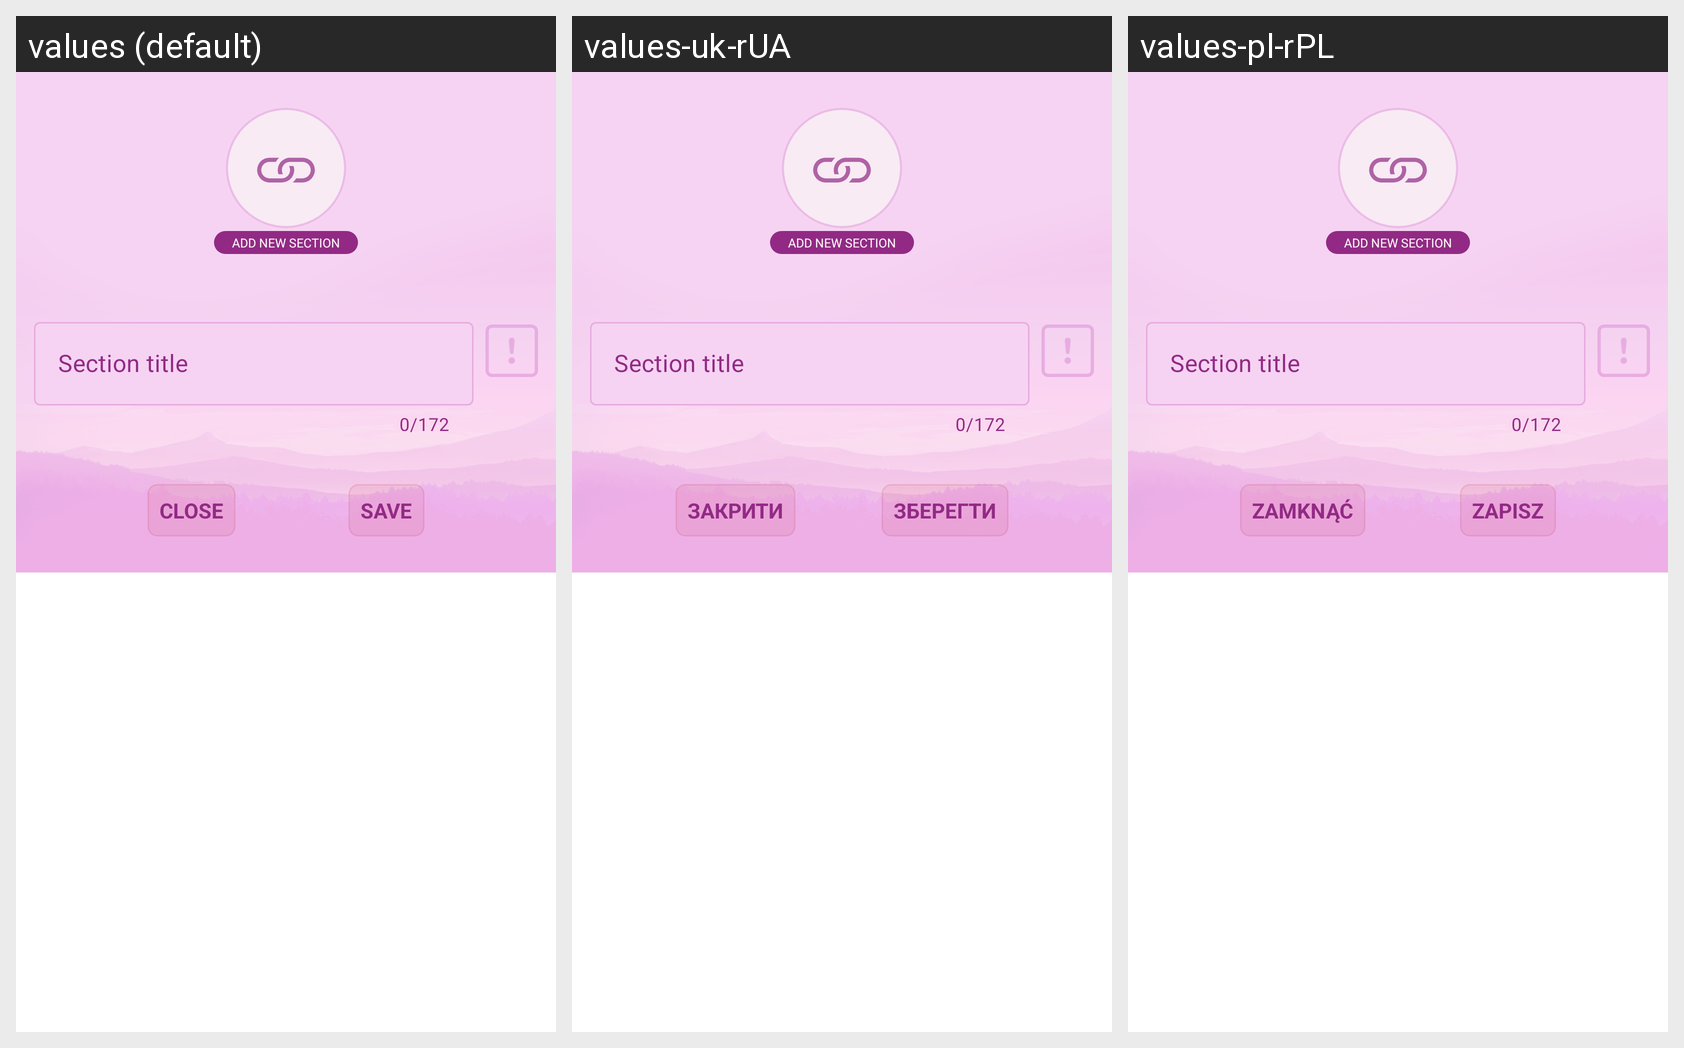

For this localized Android screen grid, give each drawn string resource with its value in every locale shown.
Android screen res/layout/create_edit_section_dialog.xml rendered under 3 locales, left to right: values (default), values-uk-rUA, values-pl-rPL. Device: Nexus 5 (rendered at 1080×1920; each locale shown at half size, 540×960, under a caption strip naming it); theme Theme.Tasks.
Other locales in the repository, not shown: values-es, values-pl, values-ru, values-ru-rRU, values-ru-rUA, values-uk.
Strings drawn on this screen, with the default value and each locale's value (text and hints the layout hard-codes, and strings that could not be matched under every locale, appear in the picture but are not listed):

close
  values: Close
  values-uk-rUA: Закрити  [from values-uk]
  values-pl-rPL: Zamknąć  [from values-pl]

save
  values: Save
  values-uk-rUA: Зберегти  [from values-uk]
  values-pl-rPL: Zapisz  [from values-pl]
